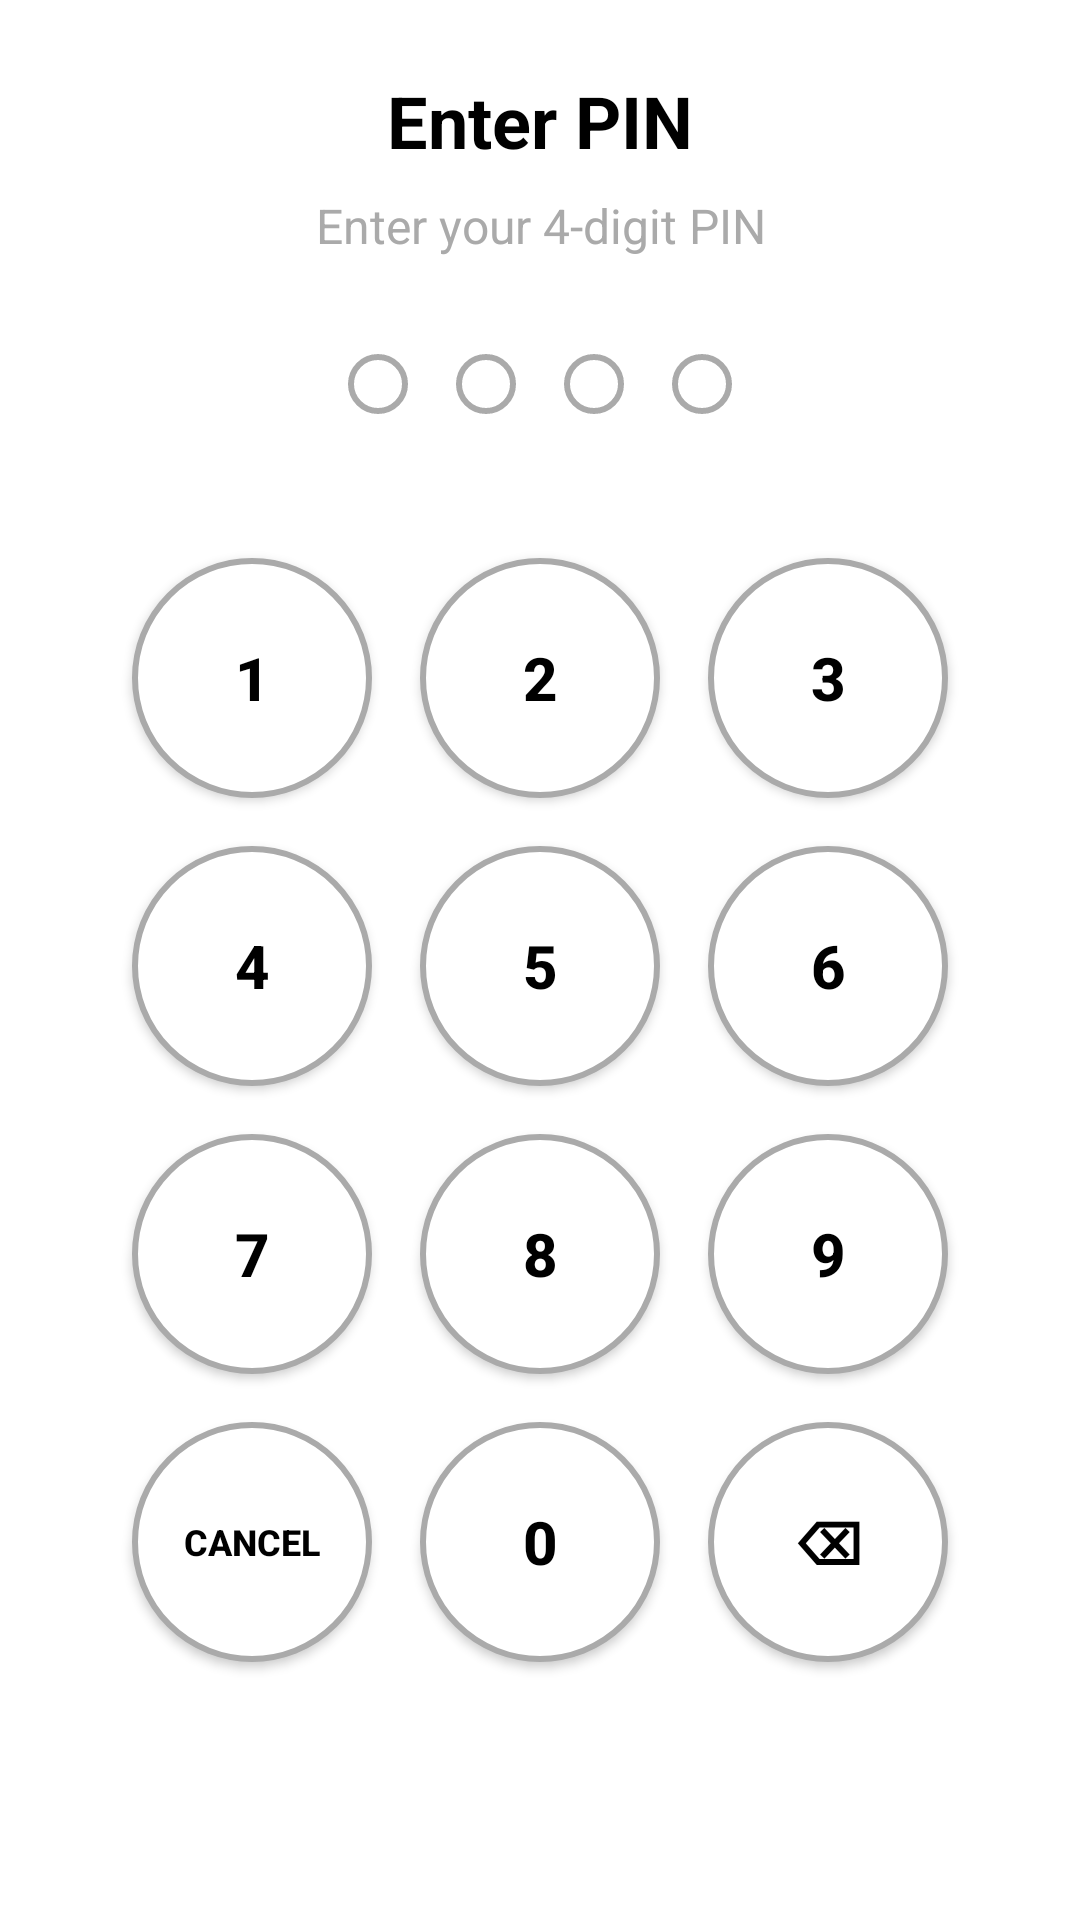

Layout XML and referenced resources for this Android screen:
<!-- AndroidManifest.xml: application theme Theme.MyApplication -->
<!-- res/layout/dialog_pin_entry.xml -->
<?xml version="1.0" encoding="utf-8"?>
<LinearLayout xmlns:android="http://schemas.android.com/apk/res/android"
    android:layout_width="match_parent"
    android:layout_height="wrap_content"
    android:orientation="vertical"
    android:padding="24dp">

    
    <TextView
        android:id="@+id/pinTitleText"
        android:layout_width="match_parent"
        android:layout_height="wrap_content"
        android:text="@string/enter_pin_title"
        android:textSize="24sp"
        android:textStyle="bold"
        android:gravity="center"
        android:layout_marginBottom="8dp"
        android:textColor="@android:color/black" />

    <TextView
        android:id="@+id/pinSubtitleText"
        android:layout_width="match_parent"
        android:layout_height="wrap_content"
        android:text="@string/enter_pin_message"
        android:textSize="16sp"
        android:gravity="center"
        android:layout_marginBottom="24dp"
        android:textColor="@android:color/darker_gray" />

    
    <TextView
        android:id="@+id/pinErrorText"
        android:layout_width="match_parent"
        android:layout_height="wrap_content"
        android:text="@string/error_message"
        android:textSize="14sp"
        android:gravity="center"
        android:layout_marginBottom="16dp"
        android:textColor="@android:color/holo_red_dark"
        android:visibility="gone" />

    
    <LinearLayout
        android:layout_width="match_parent"
        android:layout_height="wrap_content"
        android:orientation="horizontal"
        android:gravity="center"
        android:layout_marginBottom="32dp">

        <View
            android:id="@+id/pinDot1"
            android:layout_width="20dp"
            android:layout_height="20dp"
            android:layout_margin="8dp"
            android:background="@drawable/pin_dot_selector" />

        <View
            android:id="@+id/pinDot2"
            android:layout_width="20dp"
            android:layout_height="20dp"
            android:layout_margin="8dp"
            android:background="@drawable/pin_dot_selector" />

        <View
            android:id="@+id/pinDot3"
            android:layout_width="20dp"
            android:layout_height="20dp"
            android:layout_margin="8dp"
            android:background="@drawable/pin_dot_selector" />

        <View
            android:id="@+id/pinDot4"
            android:layout_width="20dp"
            android:layout_height="20dp"
            android:layout_margin="8dp"
            android:background="@drawable/pin_dot_selector" />

    </LinearLayout>

    
    <LinearLayout
        android:layout_width="match_parent"
        android:layout_height="wrap_content"
        android:orientation="vertical">

        
        <LinearLayout
            android:layout_width="match_parent"
            android:layout_height="wrap_content"
            android:orientation="horizontal"
            android:gravity="center">

            <Button
                android:id="@+id/button1"
                style="@style/PinButtonStyle"
                android:text="@string/pin_button_1" />

            <Button
                android:id="@+id/button2"
                style="@style/PinButtonStyle"
                android:text="@string/pin_button_2" />

            <Button
                android:id="@+id/button3"
                style="@style/PinButtonStyle"
                android:text="@string/pin_button_3" />

        </LinearLayout>

        
        <LinearLayout
            android:layout_width="match_parent"
            android:layout_height="wrap_content"
            android:orientation="horizontal"
            android:gravity="center">

            <Button
                android:id="@+id/button4"
                style="@style/PinButtonStyle"
                android:text="@string/pin_button_4" />

            <Button
                android:id="@+id/button5"
                style="@style/PinButtonStyle"
                android:text="@string/pin_button_5" />

            <Button
                android:id="@+id/button6"
                style="@style/PinButtonStyle"
                android:text="@string/pin_button_6" />

        </LinearLayout>

        
        <LinearLayout
            android:layout_width="match_parent"
            android:layout_height="wrap_content"
            android:orientation="horizontal"
            android:gravity="center">

            <Button
                android:id="@+id/button7"
                style="@style/PinButtonStyle"
                android:text="@string/pin_button_7" />

            <Button
                android:id="@+id/button8"
                style="@style/PinButtonStyle"
                android:text="@string/pin_button_8" />

            <Button
                android:id="@+id/button9"
                style="@style/PinButtonStyle"
                android:text="@string/pin_button_9" />

        </LinearLayout>

        
        <LinearLayout
            android:layout_width="match_parent"
            android:layout_height="wrap_content"
            android:orientation="horizontal"
            android:gravity="center">

            <Button
                android:id="@+id/buttonCancel"
                style="@style/PinButtonStyle"
                android:text="@string/pin_button_cancel"
                android:textSize="12sp" />

            <Button
                android:id="@+id/button0"
                style="@style/PinButtonStyle"
                android:text="@string/pin_button_0" />

            <Button
                android:id="@+id/buttonDelete"
                style="@style/PinButtonStyle"
                android:text="@string/pin_button_delete"
                android:textSize="20sp" />

        </LinearLayout>

    </LinearLayout>

</LinearLayout>
<!-- resources referenced by this layout -->
<resources>
  <!-- drawable pin_dot_selector (drawable) -->
  <?xml version="1.0" encoding="utf-8"?>
  <selector xmlns:android="http://schemas.android.com/apk/res/android">
      
      
      <item android:state_selected="true">
          <shape android:shape="oval">
              <solid android:color="@android:color/black" />
              <size android:width="20dp" android:height="20dp" />
          </shape>
      </item>
      
      
      <item>
          <shape android:shape="oval">
              <stroke android:width="2dp" android:color="@android:color/darker_gray" />
              <solid android:color="@android:color/transparent" />
              <size android:width="20dp" android:height="20dp" />
          </shape>
      </item>
      
  </selector>
  <string name="enter_pin_message">Enter your 4-digit PIN</string>
  <string name="enter_pin_title">Enter PIN</string>
  <string name="error_message">Error message</string>
  <string name="pin_button_0">0</string>
  <string name="pin_button_1">1</string>
  <string name="pin_button_2">2</string>
  <string name="pin_button_3">3</string>
  <string name="pin_button_4">4</string>
  <string name="pin_button_5">5</string>
  <string name="pin_button_6">6</string>
  <string name="pin_button_7">7</string>
  <string name="pin_button_8">8</string>
  <string name="pin_button_9">9</string>
  <string name="pin_button_cancel">Cancel</string>
  <string name="pin_button_delete">⌫</string>
  <style name="PinButtonStyle" parent="Widget.AppCompat.Button">
          <item name="android:layout_width">80dp</item>
          <item name="android:layout_height">80dp</item>
          <item name="android:layout_margin">8dp</item>
          <item name="android:textSize">20sp</item>
          <item name="android:textStyle">bold</item>
          <item name="android:background">@drawable/pin_button_background</item>
          <item name="android:textColor">@android:color/black</item>
      </style>
  <style name="Theme.MyApplication" parent="Theme.MaterialComponents.DayNight.DarkActionBar">
          
          <item name="colorPrimary">@color/purple_500</item>
          <item name="colorPrimaryVariant">@color/purple_700</item>
          <item name="colorOnPrimary">@color/white</item>
          
          <item name="colorSecondary">@color/teal_200</item>
          <item name="colorSecondaryVariant">@color/teal_700</item>
          <item name="colorOnSecondary">@color/black</item>
          
          <item name="android:statusBarColor">?attr/colorPrimaryVariant</item>
          
      </style>
  <!-- drawable pin_button_background (drawable) -->
  <?xml version="1.0" encoding="utf-8"?>
  <selector xmlns:android="http://schemas.android.com/apk/res/android">
      
      
      <item android:state_pressed="true">
          <shape android:shape="oval">
              <solid android:color="@android:color/darker_gray" />
              <stroke android:width="2dp" android:color="@android:color/black" />
          </shape>
      </item>
      
      
      <item>
          <shape android:shape="oval">
              <solid android:color="@android:color/white" />
              <stroke android:width="2dp" android:color="@android:color/darker_gray" />
          </shape>
      </item>
      
  </selector>
  <!-- not gathered from this repository: default colours our renderer supplied (Android Studio template values) -->
  <color name="purple_500">#FF6200EE</color>
  <color name="purple_700">#FF3700B3</color>
  <color name="teal_200">#FF03DAC5</color>
  <color name="teal_700">#FF018786</color>
  <color name="black">#FF000000</color>
  <color name="white">#FFFFFFFF</color>
</resources>
